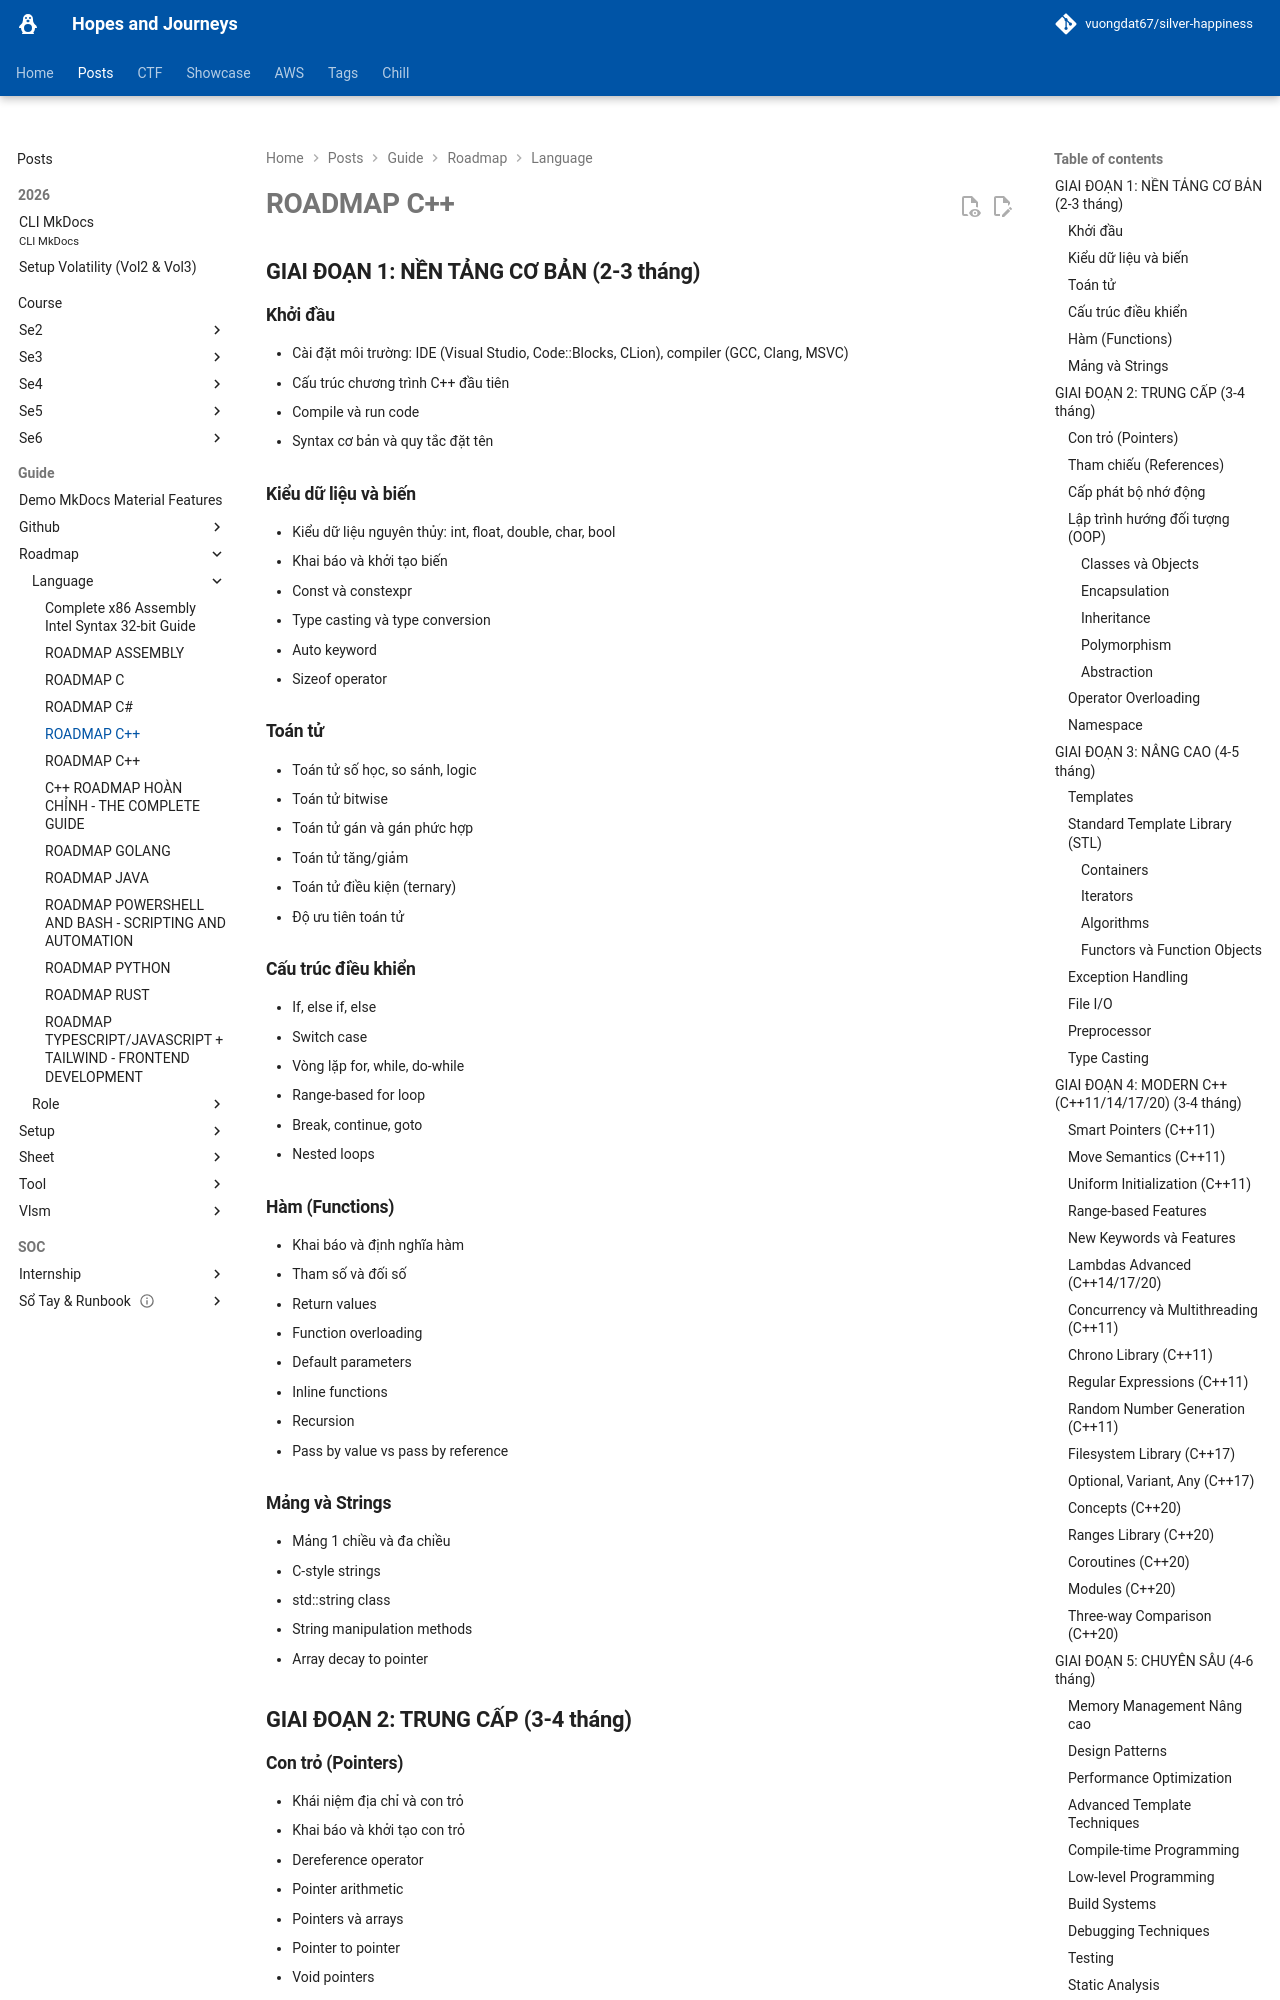

repository: vuongdat67/silver-happiness · page: posts/guide/roadmap/language/c++/index.html · generator: mkdocs

# ROADMAP C++ 

## GIAI ĐOẠN 1: NỀN TẢNG CƠ BẢN (2-3 tháng)

### Khởi đầu
- Cài đặt môi trường: IDE (Visual Studio, Code::Blocks, CLion), compiler (GCC, Clang, MSVC)
- Cấu trúc chương trình C++ đầu tiên
- Compile và run code
- Syntax cơ bản và quy tắc đặt tên

### Kiểu dữ liệu và biến
- Kiểu dữ liệu nguyên thủy: int, float, double, char, bool
- Khai báo và khởi tạo biến
- Const và constexpr
- Type casting và type conversion
- Auto keyword
- Sizeof operator

### Toán tử
- Toán tử số học, so sánh, logic
- Toán tử bitwise
- Toán tử gán và gán phức hợp
- Toán tử tăng/giảm
- Toán tử điều kiện (ternary)
- Độ ưu tiên toán tử

### Cấu trúc điều khiển
- If, else if, else
- Switch case
- Vòng lặp for, while, do-while
- Range-based for loop
- Break, continue, goto
- Nested loops

### Hàm (Functions)
- Khai báo và định nghĩa hàm
- Tham số và đối số
- Return values
- Function overloading
- Default parameters
- Inline functions
- Recursion
- Pass by value vs pass by reference

### Mảng và Strings
- Mảng 1 chiều và đa chiều
- C-style strings
- std::string class
- String manipulation methods
- Array decay to pointer

## GIAI ĐOẠN 2: TRUNG CẤP (3-4 tháng)

### Con trỏ (Pointers)
- Khái niệm địa chỉ và con trỏ
- Khai báo và khởi tạo con trỏ
- Dereference operator
- Pointer arithmetic
- Pointers và arrays
- Pointer to pointer
- Void pointers
- Function pointers
- Null pointers vs nullptr

### Tham chiếu (References)
- Lvalue references
- Rvalue references (C++11)
- Reference vs pointer
- Const references
- Reference collapsing
